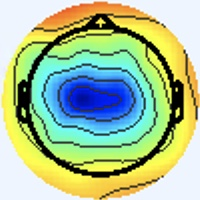

Values plotted in this chart, from the file beside it:
[238 245 255], [238 245 255], [238 245 255], [238 245 255], [238 245 255], [238 245 255], [238 245 255], [238 245 255], [238 245 255], [238 245 255], [238 245 255], [238 245 255], [238 245 255], [238 245 255], [238 245 255], [238 245 255], [238 245 255], [238 245 255], [238 245 255], [238 245 255], [238 245 255], [238 245 255], [238 245 255], [238 245 255]
[238 245 255], [238 245 255], [238 245 255], [238 245 255], [238 245 255], [238 245 255], [238 245 255], [238 245 255], [238 245 255], [238 245 255], [238 245 255], [238 245 255], [238 245 255], [238 245 255], [238 245 255], [238 245 255], [238 245 255], [238 245 255], [238 245 255], [238 245 255], [238 245 255], [238 245 255], [238 245 255], [238 245 255]
[238 245 255], [238 245 255], [238 245 255], [238 245 255], [238 245 255], [238 245 255], [238 245 255], [238 245 255], [238 245 255], [238 245 255], [238 245 255], [238 245 255], [238 245 255], [238 245 255], [238 245 255], [238 245 255], [238 245 255], [238 245 255], [238 245 255], [238 245 255], [238 245 255], [238 245 255], [238 245 255], [238 245 255]
[238 245 255], [238 245 255], [238 245 255], [238 245 255], [238 245 255], [238 245 255], [238 245 255], [238 245 255], [238 245 255], [238 245 255], [238 245 255], [238 245 255], [238 245 255], [238 245 255], [238 245 255], [238 245 255], [238 245 255], [238 245 255], [238 245 255], [238 245 255], [238 245 255], [238 245 255], [238 245 255], [238 245 255]
[238 245 255], [238 245 255], [238 245 255], [238 245 255], [238 245 255], [238 245 255], [238 245 255], [238 245 255], [238 245 255], [238 245 255], [238 245 255], [238 245 255], [238 245 255], [238 245 255], [238 245 255], [238 245 255], [238 245 255], [238 245 255], [238 245 255], [238 245 255], [238 245 255], [238 245 255], [238 245 255], [238 245 255]
[238 245 255], [238 245 255], [238 245 255], [238 245 255], [238 245 255], [238 245 255], [238 245 255], [238 245 255], [238 245 255], [238 245 255], [238 245 255], [238 245 255], [238 245 255], [238 245 255], [238 245 255], [238 245 255], [238 245 255], [238 245 255], [238 245 255], [238 245 255], [238 245 255], [238 245 255], [238 245 255], [238 245 255]
[238 245 255], [238 245 255], [238 245 255], [238 245 255], [238 245 255], [238 245 255], [238 245 255], [238 245 255], [238 245 255], [238 245 255], [238 245 255], [238 245 255], [238 245 255], [238 245 255], [238 245 255], [238 245 255], [238 245 255], [238 245 255], [238 245 255], [238 245 255], [238 245 255], [238 245 255], [238 245 255], [238 245 255]
[238 245 255], [238 245 255], [238 245 255], [238 245 255], [238 245 255], [238 245 255], [238 245 255], [238 245 255], [238 245 255], [238 245 255], [238 245 255], [238 245 255], [238 245 255], [238 245 255], [238 245 255], [238 245 255], [238 245 255], [238 245 255], [238 245 255], [238 245 255], [238 245 255], [238 245 255], [238 245 255], [238 245 255]
[238 245 255], [238 245 255], [238 245 255], [238 245 255], [238 245 255], [238 245 255], [238 245 255], [238 245 255], [238 245 255], [238 245 255], [238 245 255], [238 245 255], [238 245 255], [238 245 255], [238 245 255], [238 245 255], [238 245 255], [238 245 255], [238 245 255], [238 245 255], [238 245 255], [238 245 255], [238 245 255], [238 245 255]
[238 245 255], [238 245 255], [238 245 255], [238 245 255], [238 245 255], [238 245 255], [238 245 255], [238 245 255], [238 245 255], [238 245 255], [238 245 255], [238 245 255], [238 245 255], [238 245 255], [238 245 255], [238 245 255], [238 245 255], [238 245 255], [238 245 255], [238 245 255], [238 245 255], [238 245 255], [238 245 255], [238 245 255]
[238 245 255], [238 245 255], [238 245 255], [238 245 255], [238 245 255], [238 245 255], [238 245 255], [238 245 255], [238 245 255], [238 245 255], [238 245 255], [238 245 255], [238 245 255], [238 245 255], [238 245 255], [238 245 255], [238 245 255], [238 245 255], [238 245 255], [238 245 255], [238 245 255], [238 245 255], [238 245 255], [238 245 255]
[238 245 255], [238 245 255], [238 245 255], [238 245 255], [238 245 255], [238 245 255], [238 245 255], [238 245 255], [238 245 255], [238 245 255], [238 245 255], [238 245 255], [238 245 255], [238 245 255], [238 245 255], [238 245 255], [238 245 255], [238 245 255], [238 245 255], [238 245 255], [238 245 255], [238 245 255], [238 245 255], [238 245 255]
[238 245 255], [238 245 255], [238 245 255], [238 245 255], [238 245 255], [238 245 255], [238 245 255], [238 245 255], [238 245 255], [238 245 255], [238 245 255], [238 245 255], [238 245 255], [238 245 255], [238 245 255], [238 245 255], [238 245 255], [238 245 255], [238 245 255], [238 245 255], [238 245 255], [238 245 255], [238 245 255], [238 245 255]
[238 245 255], [238 245 255], [238 245 255], [238 245 255], [238 245 255], [238 245 255], [238 245 255], [238 245 255], [238 245 255], [238 245 255], [238 245 255], [238 245 255], [238 245 255], [238 245 255], [238 245 255], [238 245 255], [238 245 255], [238 245 255], [238 245 255], [238 245 255], [238 245 255], [238 245 255], [238 245 255], [238 245 255]
[238 245 255], [238 245 255], [238 245 255], [238 245 255], [238 245 255], [238 245 255], [238 245 255], [238 245 255], [238 245 255], [238 245 255], [238 245 255], [238 245 255], [238 245 255], [238 245 255], [238 245 255], [238 245 255], [238 245 255], [238 245 255], [238 245 255], [238 245 255], [238 245 255], [238 245 255], [238 245 255], [238 245 255]
[238 245 255], [238 245 255], [238 245 255], [238 245 255], [238 245 255], [238 245 255], [238 245 255], [238 245 255], [238 245 255], [238 245 255], [238 245 255], [238 245 255], [238 245 255], [238 245 255], [238 245 255], [238 245 255], [238 245 255], [238 245 255], [238 245 255], [238 245 255], [238 245 255], [238 245 255], [238 245 255], [238 245 255]
[238 245 255], [238 245 255], [238 245 255], [238 245 255], [238 245 255], [238 245 255], [238 245 255], [238 245 255], [238 245 255], [238 245 255], [238 245 255], [238 245 255], [238 245 255], [238 245 255], [238 245 255], [238 245 255], [238 245 253], [238 245 253], [238 245 255], [238 245 255], [238 244 255], [238 244 255], [238 244 255], [238 244 255]
[238 245 255], [238 245 255], [238 245 255], [238 245 255], [238 245 255], [238 245 255], [238 245 255], [238 245 255], [238 245 255], [238 245 255], [238 245 255], [238 245 255], [238 245 255], [238 245 255], [238 245 255], [238 245 255], [238 245 253], [238 245 253], [238 245 255], [238 245 255], [238 244 255], [238 244 255], [238 244 255], [238 245 255]
[238 245 255], [238 245 255], [238 245 255], [238 245 255], [238 245 255], [238 245 255], [238 245 255], [238 245 255], [238 245 255], [238 245 255], [238 245 255], [238 245 255], [238 245 255], [238 245 255], [238 245 255], [238 245 255], [238 245 255], [238 245 255], [238 245 255], [238 245 255], [238 245 255], [238 245 255], [238 245 255], [238 245 255]
[238 245 255], [238 245 255], [238 245 255], [238 245 255], [238 245 255], [238 245 255], [238 245 255], [238 245 255], [238 245 255], [238 245 255], [238 245 255], [238 245 255], [238 245 255], [238 245 255], [238 245 255], [238 245 255], [238 245 255], [238 245 255], [238 245 255], [238 245 255], [238 245 255], [238 245 255], [238 245 255], [238 245 255]
[238 245 255], [238 245 255], [238 245 255], [238 245 255], [238 245 255], [238 245 255], [238 245 255], [238 245 255], [238 245 255], [238 245 255], [238 245 255], [238 245 255], [238 245 255], [238 245 255], [238 245 255], [238 245 255], [238 244 255], [238 244 255], [238 245 255], [238 245 255], [238 245 255], [238 245 255], [238 245 253], [238 245 253]
[238 245 255], [238 245 255], [238 245 255], [238 245 255], [238 245 255], [238 245 255], [238 245 255], [238 245 255], [238 245 255], [238 245 255], [238 245 255], [238 245 255], [238 245 255], [238 245 255], [238 245 255], [238 245 255], [238 244 255], [238 244 255], [238 245 255], [238 245 255], [238 245 255], [238 245 255], [238 245 253], [238 245 253]
[238 245 255], [238 245 255], [238 245 255], [238 245 255], [238 245 255], [238 245 255], [238 245 255], [238 245 255], [238 245 255], [238 245 255], [238 245 255], [238 245 255], [238 245 255], [238 245 255], [238 245 255], [238 245 255], [238 244 255], [238 244 255], [238 245 255], [238 245 255], [238 245 253], [238 245 253], [238 245 253], [238 245 253]
[238 245 255], [238 245 255], [238 245 255], [238 245 255], [238 245 255], [238 245 255], [238 245 255], [238 245 255], [238 245 255], [238 245 255], [238 245 255], [238 245 255], [238 245 255], [238 245 255], [238 245 255], [238 245 255], [238 244 255], [238 245 255], [238 245 255], [238 245 255], [238 245 253], [238 245 253], [238 245 253], [238 245 253]
[238 245 255], [238 245 255], [238 245 255], [238 245 255], [238 245 255], [238 245 255], [238 245 255], [238 245 255], [238 245 255], [238 245 255], [238 245 255], [238 245 255], [238 245 255], [238 245 255], [238 245 255], [238 245 255], [238 245 255], [238 245 255], [238 245 255], [238 245 253], [238 245 253], [238 245 253], [237 246 255], [237 246 255]
[238 245 255], [238 245 255], [238 245 255], [238 245 255], [238 245 255], [238 245 255], [238 245 255], [238 245 255], [238 245 255], [238 245 255], [238 245 255], [238 245 255], [238 245 255], [238 245 255], [238 245 255], [238 245 255], [238 245 255], [238 245 255], [238 245 253], [238 245 253], [238 245 253], [238 245 253], [237 246 255], [237 246 255]
[238 245 255], [238 245 255], [238 245 255], [238 245 255], [238 245 255], [238 245 255], [238 245 255], [238 245 255], [238 245 255], [238 245 255], [238 245 255], [238 245 255], [238 245 255], [238 245 255], [238 245 255], [238 245 255], [238 245 255], [238 245 255], [238 245 253], [238 245 253], [238 245 253], [238 245 253], [237 246 255], [237 246 255]
[238 245 255], [238 245 255], [238 245 255], [238 245 255], [238 245 255], [238 245 255], [238 245 255], [238 245 255], [238 245 255], [238 245 255], [238 245 255], [238 245 255], [238 245 255], [238 245 255], [238 245 255], [238 245 255], [238 245 255], [238 245 255], [238 245 253], [238 245 253], [238 245 253], [238 245 253], [237 246 255], [237 245 255]
[238 245 255], [238 245 255], [238 245 255], [238 245 255], [238 245 255], [238 245 255], [238 245 255], [238 245 255], [238 245 255], [238 245 255], [238 245 255], [238 245 255], [238 245 255], [238 245 255], [238 245 255], [238 245 255], [238 245 255], [238 245 255], [238 245 253], [238 245 253], [238 245 253], [238 245 253], [238 245 255], [238 244 255]
[238 245 255], [238 245 255], [238 245 255], [238 245 255], [238 245 255], [238 245 255], [238 245 255], [238 245 255], [238 245 255], [238 245 255], [238 245 255], [238 245 255], [238 245 255], [238 245 255], [238 245 255], [238 245 255], [238 245 255], [238 245 255], [238 245 255], [238 245 253], [238 245 253], [238 245 255], [238 245 255], [238 244 255]
[238 245 255], [238 245 255], [238 245 255], [238 245 255], [238 245 255], [238 245 255], [238 245 255], [238 245 255], [238 245 255], [238 245 255], [238 245 255], [238 245 255], [238 245 255], [238 245 255], [238 245 255], [238 245 255], [238 244 255], [238 245 255], [238 245 255], [238 245 255], [238 245 255], [238 245 255], [238 245 255], [238 245 255]
[238 245 255], [238 245 255], [238 245 255], [238 245 255], [238 245 255], [238 245 255], [238 245 255], [238 245 255], [238 245 255], [238 245 255], [238 245 255], [238 245 255], [238 245 255], [238 245 255], [238 245 255], [238 245 255], [238 244 255], [240 244 255], [240 244 255], [240 244 255], [238 245 255], [238 245 255], [238 245 253], [238 245 255]
[238 245 253], [238 245 253], [238 245 253], [238 245 253], [238 245 253], [238 245 253], [238 245 253], [238 245 253], [238 245 253], [238 245 253], [238 245 253], [238 245 253], [238 245 253], [238 245 253], [238 245 253], [238 245 253], [240 244 255], [240 242 255], [242 241 255], [243 242 255], [240 244 255], [237 244 252], [239 244 250], [240 245 251]
[238 245 253], [238 245 253], [238 245 253], [238 245 253], [238 245 253], [238 245 253], [238 245 253], [238 245 253], [238 245 253], [238 245 253], [238 245 253], [238 245 253], [238 245 253], [238 245 253], [238 245 253], [238 245 253], [238 245 253], [239 243 254], [242 241 255], [241 243 255], [240 244 255], [237 244 252], [238 245 251], [239 246 252]
[238 245 255], [238 245 255], [238 245 253], [238 245 253], [238 245 253], [238 245 253], [238 245 253], [238 245 253], [238 245 253], [238 245 253], [238 245 253], [238 245 253], [238 245 253], [238 245 253], [238 245 255], [237 246 253], [236 247 253], [236 247 253], [237 243 255], [238 244 255], [237 246 255], [237 246 253], [237 246 255], [239 246 254]
[238 245 255], [238 245 255], [238 245 253], [238 245 253], [238 245 253], [238 245 253], [238 245 253], [238 245 253], [238 245 253], [238 245 253], [238 245 253], [238 245 253], [238 245 253], [238 245 253], [238 245 255], [237 246 255], [236 247 253], [234 247 255], [237 245 255], [237 246 255], [236 247 253], [236 247 251], [237 246 255], [239 247 250]
[238 245 255], [238 245 255], [238 245 253], [238 245 253], [238 245 253], [238 245 253], [238 245 253], [238 245 253], [238 245 253], [238 245 253], [238 245 253], [238 245 253], [238 245 253], [238 245 253], [238 245 255], [238 245 255], [237 245 255], [237 245 255], [238 245 255], [238 245 253], [237 247 248], [238 248 249], [238 245 251], [240 245 239]
[238 245 255], [238 245 255], [238 245 253], [238 245 253], [238 245 253], [238 245 253], [238 245 253], [238 245 253], [238 245 253], [238 245 253], [238 245 253], [238 245 253], [238 245 253], [238 245 253], [238 245 255], [238 245 255], [238 244 255], [240 244 255], [240 244 253], [240 245 251], [237 247 248], [237 247 246], [239 245 243], [242 246 223]
[238 245 255], [238 245 255], [238 245 255], [238 245 255], [238 245 253], [238 245 253], [238 245 253], [238 245 253], [238 245 253], [238 245 253], [238 245 253], [238 245 253], [238 245 255], [238 245 255], [238 245 255], [240 244 255], [241 243 255], [243 243 253], [243 243 251], [241 244 251], [237 246 253], [237 247 246], [242 246 232], [244 246 196]
[238 245 255], [238 245 255], [238 245 255], [238 245 255], [238 245 253], [238 245 253], [238 245 253], [238 245 253], [238 245 253], [238 245 253], [238 245 253], [238 245 253], [238 245 255], [238 245 255], [238 245 255], [240 244 255], [240 243 252], [243 243 253], [243 243 251], [241 244 251], [237 246 255], [238 247 244], [242 246 221], [246 247 177]
[238 245 255], [238 245 255], [238 245 255], [238 245 255], [238 245 253], [238 245 253], [238 245 253], [238 245 253], [238 245 253], [238 245 253], [238 245 253], [238 245 253], [238 245 255], [238 245 255], [238 245 255], [238 245 255], [240 244 253], [240 244 253], [242 246 255], [239 246 254], [236 245 252], [238 248 239], [247 249 212], [250 249 167]
[238 245 255], [238 245 255], [238 245 255], [238 245 255], [238 245 253], [238 245 253], [238 245 253], [238 245 253], [238 245 253], [238 245 253], [238 245 253], [238 245 253], [238 245 255], [238 245 255], [238 245 255], [238 245 255], [237 244 252], [236 243 251], [236 243 253], [238 246 249], [240 249 244], [240 249 218], [241 246 179], [242 244 137]
[238 245 255], [238 245 255], [238 245 255], [238 245 255], [238 245 255], [238 245 255], [238 245 253], [238 245 253], [238 245 253], [238 245 253], [238 245 255], [238 245 255], [238 245 255], [238 245 255], [238 245 255], [238 245 255], [239 248 255], [238 247 255], [238 244 255], [239 245 245], [239 248 219], [239 248 181], [241 250 133], [243 251 103]
[237 244 254], [238 245 255], [238 245 255], [238 245 255], [238 245 255], [238 245 255], [238 245 253], [238 245 253], [238 245 253], [238 245 253], [238 245 255], [238 245 255], [238 245 255], [238 245 255], [238 245 255], [238 245 255], [235 244 251], [238 246 249], [242 248 244], [242 248 222], [238 247 182], [237 248 143], [240 252 104], [240 253  85]
[237 244 254], [237 244 254], [238 245 255], [238 245 255], [238 245 255], [238 245 255], [238 245 253], [238 245 253], [238 245 253], [238 245 253], [238 245 255], [238 245 255], [238 245 255], [238 245 255], [238 245 255], [238 245 253], [241 246 252], [240 246 236], [244 248 211], [241 247 175], [235 245 130], [236 250 105], [241 253  93], [236 249  82]
[237 244 254], [237 244 254], [238 245 255], [238 245 255], [238 245 255], [238 245 255], [238 245 253], [238 245 253], [238 245 253], [238 245 253], [238 245 255], [238 245 255], [237 244 254], [238 245 255], [238 245 255], [240 245 251], [241 245 244], [242 246 219], [245 248 177], [240 248 136], [235 247 101], [237 252  89], [242 254  94], [238 252  95]
[237 244 254], [237 244 254], [238 245 255], [238 245 255], [238 245 255], [238 245 255], [238 245 255], [238 245 255], [239 246 255], [238 245 255], [238 245 255], [237 244 254], [237 244 254], [237 244 254], [237 244 254], [239 244 247], [243 247 232], [242 246 195], [240 246 138], [239 248 105], [238 252  95], [238 252  94], [238 250 102], [240 253 113]
[237 244 254], [237 244 254], [238 245 255], [238 245 255], [238 245 255], [237 246 255], [238 245 255], [238 245 255], [239 246 255], [238 245 255], [238 245 255], [237 244 254], [237 244 254], [237 244 252], [237 244 252], [240 245 241], [243 246 219], [243 249 179], [240 249 120], [241 253  95], [236 252  94], [207 222  79], [171 181  66], [153 164  62]
[239 243 255], [238 245 255], [238 245 255], [237 246 255], [237 246 255], [236 246 255], [238 247 255], [238 247 254], [238 247 254], [239 246 255], [238 244 255], [239 243 255], [239 243 252], [239 244 250], [239 244 248], [244 246 235], [251 249 211], [246 247 167], [236 248 110], [238 255  96], [229 249  98], [163 181  61], [73 79 17], [41 46  5]
[239 243 254], [240 244 255], [238 245 255], [237 246 255], [237 246 255], [236 246 255], [237 247 255], [237 248 254], [238 247 254], [237 246 253], [238 244 255], [240 244 255], [239 243 252], [239 244 248], [239 244 240], [242 245 218], [243 242 177], [243 246 141], [235 249 104], [231 253  93], [228 251 108], [154 171  65], [41 47  3], [39 43 16]
[240 243 252], [240 244 255], [238 244 255], [237 245 255], [237 246 253], [237 246 253], [238 247 255], [238 247 255], [238 247 252], [237 246 251], [237 246 255], [238 245 255], [238 242 253], [240 244 247], [241 245 231], [240 244 194], [244 246 137], [246 251 107], [236 250  95], [234 253 102], [232 252 119], [150 167  63], [50 58  0], [ 92 102  41]
[240 243 252], [240 244 253], [240 244 255], [238 244 255], [237 246 251], [237 246 251], [238 247 255], [238 247 255], [239 248 253], [237 246 251], [237 246 253], [236 245 254], [235 242 252], [240 244 243], [242 246 223], [240 245 178], [240 246 114], [247 255  94], [240 253 101], [211 227  92], [155 173  61], [121 138  42], [114 129  46], [156 177  82]
[241 243 255], [240 244 255], [240 244 255], [238 245 255], [237 246 251], [238 247 252], [239 246 255], [239 246 255], [239 248 255], [237 246 253], [236 247 253], [235 246 252], [236 243 249], [239 244 237], [241 247 211], [240 247 167], [241 247 111], [245 255  98], [235 250 109], [159 176  61], [54 73  0], [ 96 118  36], [194 220 110], [213 246 115]
[241 243 255], [240 244 255], [238 245 255], [238 245 253], [237 246 251], [238 247 252], [241 245 254], [239 246 254], [239 248 255], [237 248 254], [234 247 253], [235 246 248], [236 247 243], [237 245 221], [238 247 182], [241 249 146], [239 247 109], [210 221  80], [167 179  67], [125 142  50], [ 92 115  37], [140 169  77], [212 247 117], [209 253 104]
[241 243 255], [240 244 255], [238 245 253], [237 246 253], [238 247 255], [238 247 254], [241 246 250], [239 247 250], [238 247 252], [238 249 253], [235 249 252], [234 249 246], [237 250 233], [235 248 195], [234 247 139], [238 252 113], [239 250 112], [166 175  60], [67 77  6], [ 98 114  49], [188 220 119], [207 247 122], [207 250 108], [202 252 103]
[242 244 255], [240 244 255], [238 245 255], [237 246 255], [238 246 255], [239 248 255], [240 247 253], [239 247 250], [238 248 250], [239 250 254], [235 249 250], [235 251 241], [238 253 222], [233 249 178], [230 247 115], [235 252  96], [239 251 115], [153 161  58], [34 43  0], [ 85 105  46], [206 243 129], [208 255 112], [201 249 103], [197 251 105]
[240 244 255], [240 244 255], [238 245 255], [237 245 255], [238 246 255], [238 246 255], [239 246 255], [240 247 253], [238 247 252], [240 251 253], [235 249 249], [238 252 235], [238 253 210], [234 252 168], [230 248 112], [236 253  99], [237 249 115], [160 171  67], [48 60  0], [ 88 110  38], [195 233 111], [206 254 108], [203 252 108], [195 250 107]
[240 244 255], [238 245 255], [238 244 255], [237 245 255], [238 246 255], [238 246 255], [239 246 255], [239 246 254], [238 247 252], [240 250 249], [236 247 239], [235 250 219], [231 248 180], [231 250 145], [229 250 111], [203 220  80], [171 180  71], [135 146  54], [111 129  45], [145 173  73], [198 242 107], [202 252 103], [201 253 109], [196 253 114]
[238 244 255], [238 244 255], [238 244 255], [238 244 255], [238 244 255], [238 244 255], [237 246 255], [237 246 253], [239 246 252], [237 246 241], [233 242 221], [229 242 188], [223 242 135], [226 248 113], [225 246 109], [159 173  59], [66 72  8], [104 114  51], [195 221 112], [212 250 111], [202 252 101], [196 251  98], [195 250 107], [192 250 112]
[237 246 255], [237 246 255], [238 244 255], [238 244 255], [238 244 255], [238 244 255], [237 246 255], [237 246 253], [239 246 252], [241 246 239], [242 247 215], [233 243 170], [224 244 111], [227 250  97], [227 248 111], [142 157  56], [44 52  5], [ 97 110  57], [212 243 124], [210 255 102], [194 249  95], [196 255 105], [191 250 108], [187 249 112]
[237 247 249], [237 246 251], [238 245 253], [240 244 253], [240 244 255], [238 244 255], [236 245 254], [237 244 252], [237 242 248], [244 245 237], [251 252 212], [242 247 163], [233 248 105], [232 252  92], [228 249 110], [150 167  65], [52 62 12], [ 96 113  59], [201 236 120], [202 250 104], [195 250 105], [189 251 106], [185 248 105], [186 253 112]
... 139 more rows
